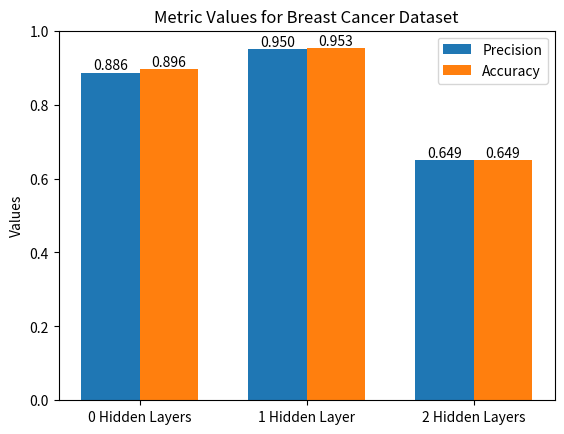

Reproduce this figure in Python. (Note: this script raises an exception after producing the figure.)
import matplotlib.pyplot as plt

# Classification sets
import numpy as np

# Breast Cancer

# Data
labels = ['0 Hidden Layers', '1 Hidden Layer', '2 Hidden Layers']
values = [(0.886, 0.896), (0.950, 0.953), (0.649, 0.649)]
set1_values, set2_values = zip(*values)

# Positions for bars
x = np.arange(len(labels))
width = 0.35  # width of the bars

# Plotting
fig, ax = plt.subplots()
bars1 = ax.bar(x - width/2, set1_values, width, label='Precision')
bars2 = ax.bar(x + width/2, set2_values, width, label='Accuracy')

# Labels and title
ax.set_ylabel('Values')
ax.set_title('Metric Values for Breast Cancer Dataset')
ax.set_xticks(x)
ax.set_xticklabels(labels)
ax.legend()

for bar in bars1:
    yval = bar.get_height()
    ax.text(bar.get_x() + bar.get_width()/2, yval, f'{yval:.3f}', ha='center', va='bottom')

for bar in bars2:
    yval = bar.get_height()
    ax.text(bar.get_x() + bar.get_width()/2, yval, f'{yval:.3f}', ha='center', va='bottom')

# Display plot
plt.ylim(0, 1)
plt.savefig('../Figures/breast_bar.svg')
plt.show()

# Glass

# Data
labels = ['0 Hidden Layers', '1 Hidden Layer', '2 Hidden Layers']
values = [(0.715, 0.880), (0.670, 0.880), (0.356, 0.781)]
set1_values, set2_values = zip(*values)

# Positions for bars
x = np.arange(len(labels))
width = 0.35  # width of the bars

# Plotting
fig, ax = plt.subplots()
bars1 = ax.bar(x - width/2, set1_values, width, label='Precision')
bars2 = ax.bar(x + width/2, set2_values, width, label='Accuracy')

# Labels and title
ax.set_ylabel('Values')
ax.set_title('Metric Values for Glass Dataset')
ax.set_xticks(x)
ax.set_xticklabels(labels)
ax.legend()

for bar in bars1:
    yval = bar.get_height()
    ax.text(bar.get_x() + bar.get_width()/2, yval, f'{yval:.3f}', ha='center', va='bottom')

for bar in bars2:
    yval = bar.get_height()
    ax.text(bar.get_x() + bar.get_width()/2, yval, f'{yval:.3f}', ha='center', va='bottom')

# Display plot
plt.ylim(0, 1)
plt.savefig('../Figures/glass_bar.svg')
plt.show()

# Soy

# Data
labels = ['0 Hidden Layers', '1 Hidden Layer', '2 Hidden Layers']
values = [(0.989, 0.990), (0.975, 0.980), (0.41, 0.708)]
set1_values, set2_values = zip(*values)

# Positions for bars
x = np.arange(len(labels))
width = 0.35  # width of the bars

# Plotting
fig, ax = plt.subplots()
bars1 = ax.bar(x - width/2, set1_values, width, label='Precision')
bars2 = ax.bar(x + width/2, set2_values, width, label='Accuracy')

# Labels and title
ax.set_ylabel('Values')
ax.set_title('Metric Values for Soybean Dataset')
ax.set_xticks(x)
ax.set_xticklabels(labels)
ax.legend()

for bar in bars1:
    yval = bar.get_height()
    ax.text(bar.get_x() + bar.get_width()/2, yval, f'{yval:.3f}', ha='center', va='bottom')

for bar in bars2:
    yval = bar.get_height()
    ax.text(bar.get_x() + bar.get_width()/2, yval, f'{yval:.3f}', ha='center', va='bottom')

# Display plot
plt.ylim(0, 1.2)
plt.savefig('../Figures/soy_bar.svg')
plt.show()

# Abalone
# Data
labels = ['0 Hidden Layers', '1 Hidden Layer', '2 Hidden Layers']
values = [0.424, 0.545, 0.766]

# Positions for bars
x = np.arange(len(labels))
width = 0.35  # width of the bars

# Plotting
fig, ax = plt.subplots()
bars = ax.bar(x, values, width, label='Relative Mean Squared Error')

# Labels and title
ax.set_ylabel('Values')
ax.set_title('Relative Mean Squared Error Values for Abalone Dataset')
ax.set_xticks(x)
ax.set_xticklabels(labels)
ax.legend()

# Adding values on top of each bar
for bar in bars:
    yval = bar.get_height()
    ax.text(bar.get_x() + bar.get_width()/2, yval, f'{yval:.3f}', ha='center', va='bottom')

# Set y-axis limit
plt.ylim(0, 1.2)

# Display plot
plt.savefig('../Figures/abalone_bar.svg')
plt.show()

# Machine
# Data
labels = ['0 Hidden Layers', '1 Hidden Layer', '2 Hidden Layers']
values = [0.233, 1.047, 1.052]

# Positions for bars
x = np.arange(len(labels))
width = 0.35  # width of the bars

# Plotting
fig, ax = plt.subplots()
bars = ax.bar(x, values, width, label='Relative Mean Squared Error')

# Labels and title
ax.set_ylabel('Values')
ax.set_title('Relative Mean Squared Error Values for Machine Dataset')
ax.set_xticks(x)
ax.set_xticklabels(labels)
ax.legend()

# Adding values on top of each bar
for bar in bars:
    yval = bar.get_height()
    ax.text(bar.get_x() + bar.get_width()/2, yval, f'{yval:.3f}', ha='center', va='bottom')

# Set y-axis limit
plt.ylim(0, 1.3)

# Display plot
plt.savefig('../Figures/machine_bar.svg')
plt.show()


# Forest
# Data
labels = ['0 Hidden Layers', '1 Hidden Layer', '2 Hidden Layers']
values = [1.180, 1.109, 1.109]

# Positions for bars
x = np.arange(len(labels))
width = 0.35  # width of the bars

# Plotting
fig, ax = plt.subplots()
bars = ax.bar(x, values, width, label='Relative Mean Squared Error')

# Labels and title
ax.set_ylabel('Values')
ax.set_title('Relative Mean Squared Error Values for Forest Dataset')
ax.set_xticks(x)
ax.set_xticklabels(labels)
ax.legend()

# Adding values on top of each bar
for bar in bars:
    yval = bar.get_height()
    ax.text(bar.get_x() + bar.get_width()/2, yval, f'{yval:.3f}', ha='center', va='bottom')

# Set y-axis limit
plt.ylim(0, 1.4)

# Display plot
plt.savefig('../Figures/forest_bar.svg')
plt.show()
